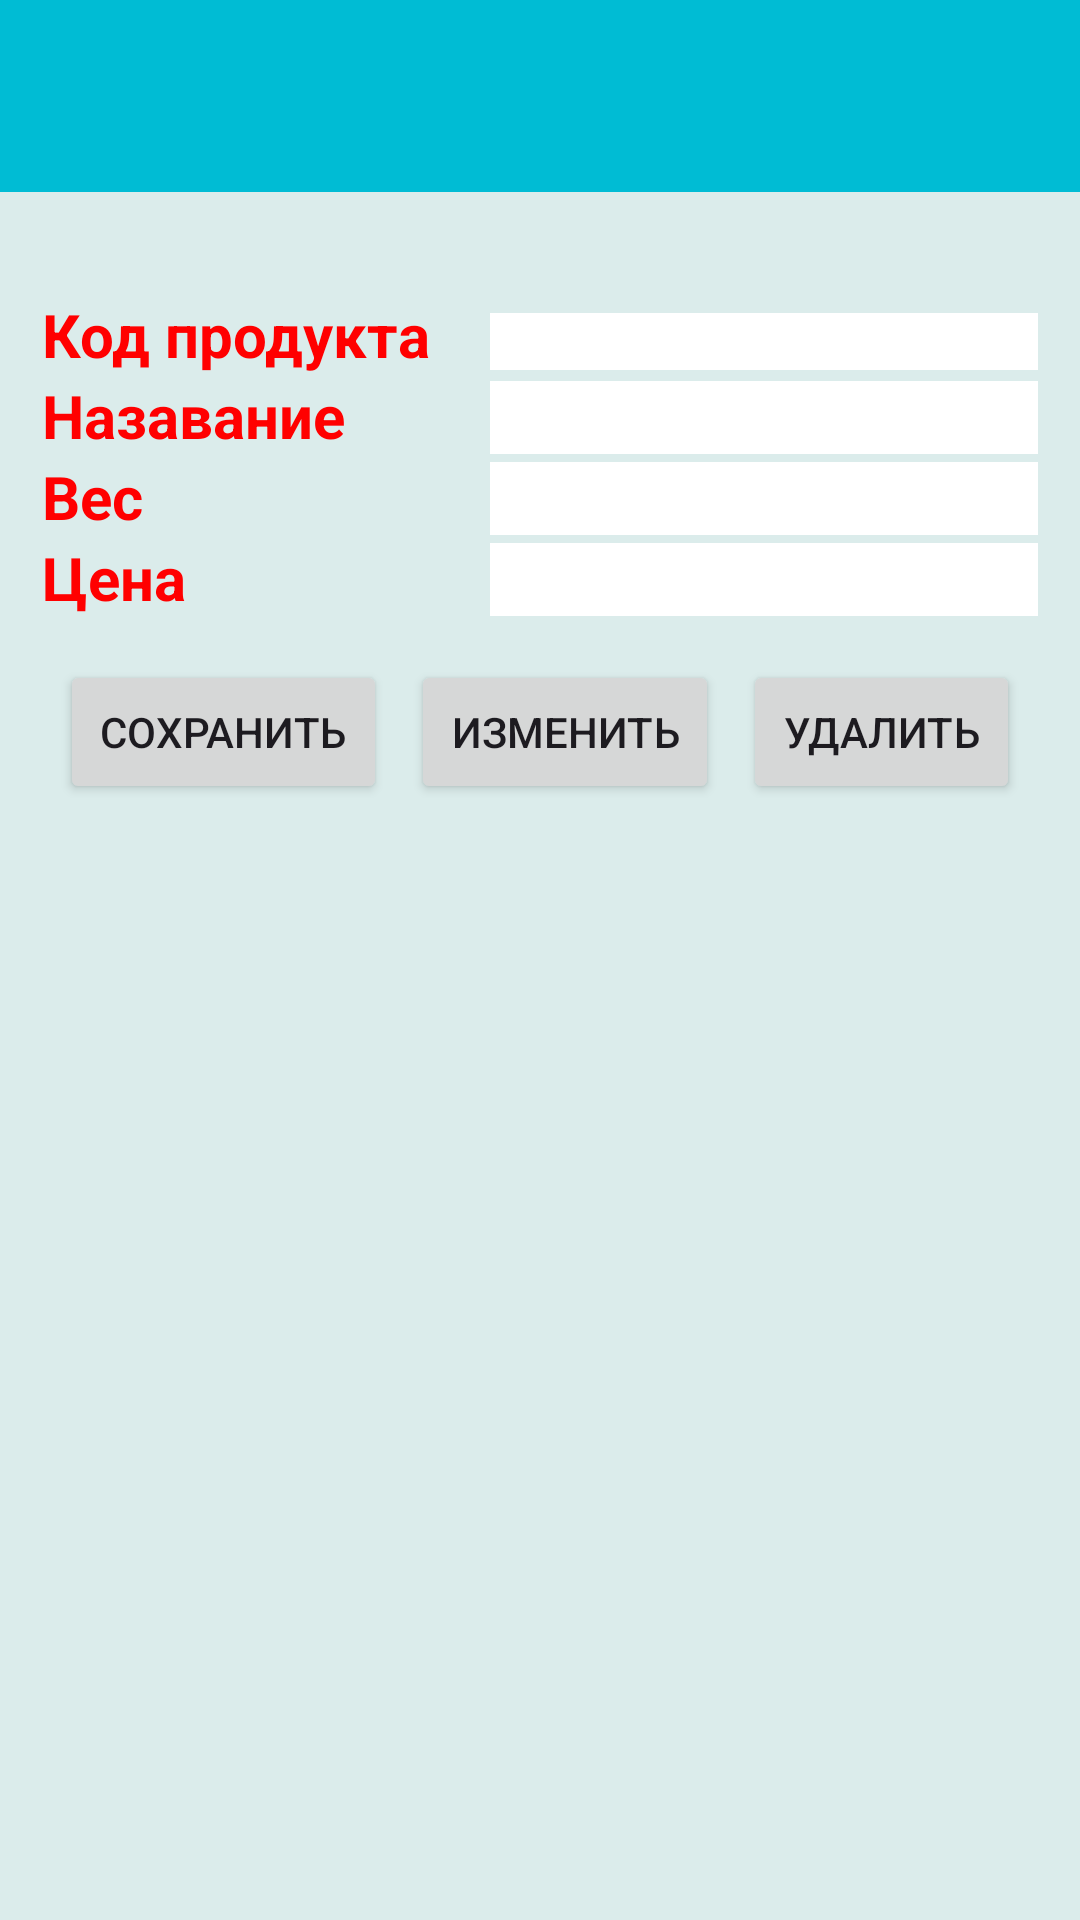

Reconstruct the res/layout file that produces this screen, plus the resources it refers to.
<!-- AndroidManifest.xml: application theme Theme.DZ13SQLitePractice1 -->
<!-- res/layout/activity_main.xml -->
<?xml version="1.0" encoding="utf-8"?>
<androidx.constraintlayout.widget.ConstraintLayout xmlns:android="http://schemas.android.com/apk/res/android"
    xmlns:app="http://schemas.android.com/apk/res-auto"
    xmlns:tools="http://schemas.android.com/tools"
    android:id="@+id/main"
    android:layout_width="match_parent"
    android:layout_height="match_parent"
    android:background="@color/fon"
    tools:context=".MainActivity">

    <androidx.appcompat.widget.Toolbar
        android:id="@+id/toolbarMain"
        android:layout_width="match_parent"
        android:layout_height="wrap_content"
        android:background="@color/mediumPurple"
        tools:ignore="MissingConstraints"
        />



    <LinearLayout
        android:id="@+id/LL1"
        android:layout_width="match_parent"
        android:layout_height="350sp"
        android:layout_marginTop="20sp"
        app:layout_constraintTop_toBottomOf="@+id/LL2"
        tools:ignore="MissingConstraints">

        <ListView
            android:id="@+id/listViewLV"
            android:layout_width="wrap_content"
            android:layout_height="350sp"
            android:layout_marginHorizontal="8dp"
            tools:listitem="@layout/list_item"/>

    </LinearLayout>



    <LinearLayout
        android:id="@+id/LL2"
        android:layout_width="match_parent"
        android:layout_height="wrap_content"
        android:layout_marginTop="20sp"
        android:layout_gravity="center"
        android:orientation="vertical"
        app:layout_constraintTop_toBottomOf="@+id/toolbarMain"
        android:padding="6dp">

        <include layout="@layout/tabel_activ"
            android:id="@+id/LL3"
            />

        <LinearLayout
           android:layout_width="match_parent"
           android:layout_height="wrap_content"
            android:layout_margin="10dp"
           android:orientation="horizontal">
        <Button
            android:id="@+id/saveBTN"
            android:layout_width="wrap_content"
            android:layout_height="wrap_content"
            android:layout_margin="4dp"
            android:layout_weight="1"
            android:text="@string/save_btn"/>

        <Button
            android:id="@+id/updateBTN"
            android:layout_width="wrap_content"
            android:layout_height="wrap_content"
            android:layout_margin="4dp"
            android:layout_weight="1"
            android:text="@string/update_btn"/>

        <Button
            android:id="@+id/deleteBTN"
            android:layout_width="wrap_content"
            android:layout_height="wrap_content"
            android:layout_margin="4dp"
            android:layout_weight="1"
            android:text="@string/delete_btn"/>

    </LinearLayout>
    </LinearLayout>


</androidx.constraintlayout.widget.ConstraintLayout>
<!-- res/layout/list_item.xml (included above) -->
<?xml version="1.0" encoding="utf-8"?>
<LinearLayout xmlns:android="http://schemas.android.com/apk/res/android"
    android:orientation="vertical"
    android:layout_width="match_parent"
    android:layout_height="match_parent">

    <TextView
        android:id="@+id/idTV"
        android:layout_width="match_parent"
        android:layout_height="wrap_content"
        android:text="@string/id"
        android:textColor="@color/green"
        android:textStyle="bold"
        android:textAppearance="@style/TextAppearance.AppCompat.Medium" />


    <TextView
        android:id="@+id/nameTV"
        android:layout_width="match_parent"
        android:layout_height="wrap_content"
        android:text="@string/name"
        android:textColor="@color/green"
        android:textStyle="bold"
        android:textAppearance="@style/TextAppearance.AppCompat.Medium" />

    <TextView
        android:id="@+id/weightTV"
        android:layout_width="match_parent"
        android:layout_height="wrap_content"
        android:text="@string/weight"
        android:textColor="@color/green"
        android:textStyle="bold"
        android:textAppearance="@style/TextAppearance.AppCompat.Medium" />

    <TextView
        android:id="@+id/priceTV"
        android:layout_width="match_parent"
        android:layout_height="wrap_content"
        android:text="@string/price"
        android:textColor="@color/green"
        android:textStyle="bold"
        android:textAppearance="@style/TextAppearance.AppCompat.Medium" />


</LinearLayout>
<!-- res/layout/tabel_activ.xml (included above) -->
<?xml version="1.0" encoding="utf-8"?>
<LinearLayout xmlns:android="http://schemas.android.com/apk/res/android"
    android:layout_width="wrap_content"
    android:layout_height="wrap_content"
    android:layout_marginTop="8dp"
    android:layout_marginHorizontal="8dp">

    <TableLayout
        android:layout_width="match_parent"
        android:layout_height="wrap_content">

        <TableRow>

            <TextView
                android:layout_width="wrap_content"
                android:layout_height="wrap_content"
                android:layout_column="1"
                android:textColor="@color/red"
                android:textSize="20dp"
                android:textStyle="bold"
                android:text="@string/id_product_tv" />

            <TextView
                android:id="@+id/productIdTV"
                android:layout_width="200dp"
                android:layout_height="wrap_content"
                android:layout_column="2"
                android:layout_marginStart="20sp"
                android:layout_marginLeft="20sp"
                android:textColor="@color/black"
                android:background="@color/white"
                android:width="150dp" />

        </TableRow>

        <TableRow>

            <TextView
                android:layout_width="wrap_content"
                android:layout_height="wrap_content"
                android:layout_column="1"
                android:textColor="@color/red"
                android:textStyle="bold"
                android:textSize="20dp"
                android:text="@string/name_product_tv" />

            <EditText
                android:id="@+id/productNameET"
                android:layout_width="200dp"
                android:layout_height="wrap_content"
                android:layout_column="2"
                android:layout_marginStart="20sp"
                android:layout_marginLeft="20sp"
                android:textColor="@color/black"
                android:background="@color/white"
                android:width="150dp" />

        </TableRow>

        <TableRow>

            <TextView
                android:layout_width="wrap_content"
                android:layout_height="wrap_content"
                android:layout_column="1"
                android:textColor="@color/red"
                android:textStyle="bold"
                android:textSize="20dp"
                android:text="@string/weight_product_tv" />

            <EditText
                android:id="@+id/productWeightET"
                android:layout_width="200dp"
                android:layout_height="wrap_content"
                android:layout_column="2"
                android:layout_marginStart="20sp"
                android:layout_marginLeft="20sp"
                android:textColor="@color/black"
                android:background="@color/white"
                android:width="150dp" />

        </TableRow>

        <TableRow>

            <TextView
                android:layout_width="wrap_content"
                android:layout_height="wrap_content"
                android:layout_column="1"
                android:textColor="@color/red"
                android:textStyle="bold"
                android:textSize="20dp"
                android:text="@string/price_tv" />

            <EditText
                android:id="@+id/productPriceET"
                android:layout_width="200dp"
                android:layout_height="wrap_content"
                android:layout_column="2"
                android:layout_marginStart="20sp"
                android:layout_marginLeft="20sp"
                android:background="@color/white"
                android:textColor="@color/black"
                android:width="150dp" />

        </TableRow>

    </TableLayout>

</LinearLayout>
<!-- resources referenced by this layout -->
<resources>
  <color name="black">#FF000000</color>
  <color name="fon">#FFdbeceb</color>
  <color name="green">#FF008000</color>
  <color name="mediumPurple">#00BCD4</color>
  <color name="red">#FFFF0000</color>
  <color name="white">#FFFFFFFF</color>
  <string name="delete_btn">Удалить</string>
  <string name="id">Код</string>
  <string name="id_product_tv">Код продукта</string>
  <string name="name">Название</string>
  <string name="name_product_tv">Назавание</string>
  <string name="price">Цена</string>
  <string name="price_tv">Цена</string>
  <string name="save_btn">Сохранить</string>
  <string name="update_btn">Изменить</string>
  <string name="weight">Вес</string>
  <string name="weight_product_tv">Вес</string>
  <style name="Theme.DZ13SQLitePractice1" parent="Base.Theme.DZ13SQLitePractice1" />
  <style name="Base.Theme.DZ13SQLitePractice1" parent="Theme.Material3.DayNight.NoActionBar">
          
          
      </style>
</resources>
